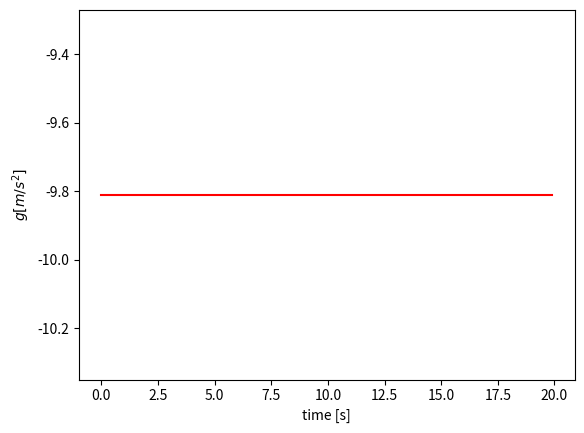
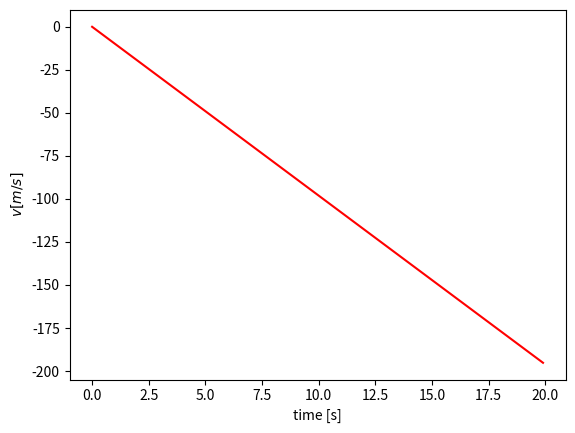
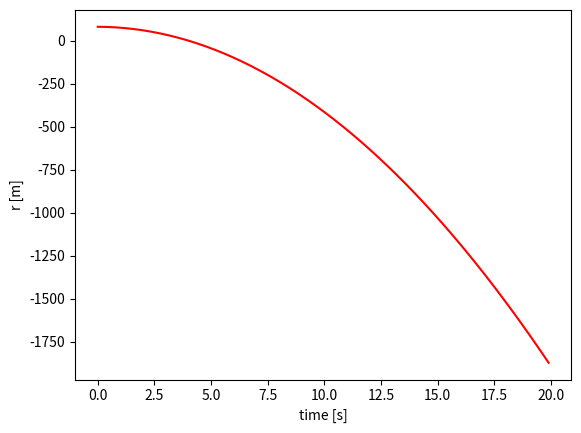

Python code for these plots, in order:
# -*- coding: utf-8 -*-
"""
Created on Sun Feb 28 14:49:48 2016

[redacted]
"""
import numpy as np
import matplotlib.pyplot as plt
#
# Physical variables
g = 9.81        # gravity
time = 20.0     # Simulation Time
dt = 0.1        # (h) time step

# Numerical initialization
n = int(np.ceil(time/dt))
a = np.zeros(n,float)
v = np.zeros(n,float)
r = np.zeros(n,float)
t = np.zeros(n,float)

# Set initial values
r[0] = 80   # meters 
v[0] = 0    # initial velocity
a[:] = -g   # constant acceleretion

# Integration loop
for i in range(n-1):
    v[i+1] = v[i] + a[i]*dt
    r[i+1] = r[i] + v[i+1]*dt
    t[i+1] = t[i] + dt



# Acceleration Plotting
fig, ax = plt.subplots()
ax.plot(t, a,'-r')
ax.set_xlabel('time [s]')
ax.set_ylabel(r'$g [m/s^2]$')
plt.show()
# Velocity Plotting
fig, ax = plt.subplots()
ax.plot(t, v,'-r')
ax.set_xlabel('time [s]')
ax.set_ylabel(r'$v [m/s]$')
plt.show()
# Position Plotting
fig, ax = plt.subplots()
ax.plot(t, r, '-r')
ax.set_xlabel('time [s]')
ax.set_ylabel('r [m]')
plt.show()
